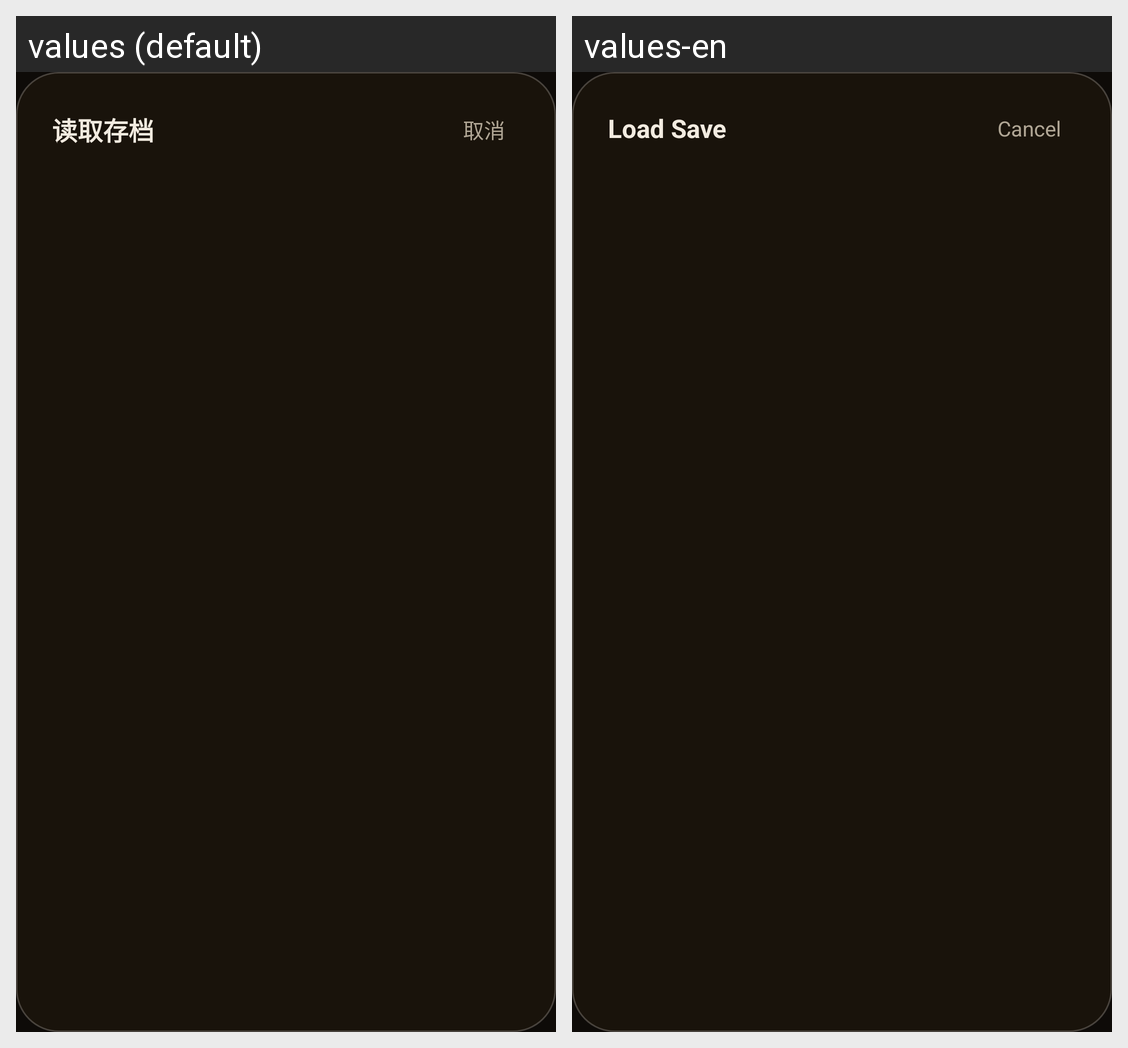

Here is an Android app screen in its default locale and in the app's own translations. Write out the translated-string differences for the strings that appear on this screen.
Android screen res/layout/dialog_save_slots.xml rendered under 2 locales, left to right: values (default), values-en. Device: Nexus 5 (rendered at 1080×1920; each locale shown at half size, 540×960, under a caption strip naming it); theme AppTheme.
Strings drawn on this screen, with the default value and each locale's value (text and hints the layout hard-codes, and strings that could not be matched under every locale, appear in the picture but are not listed):

save_slots_title_load
  values: 读取存档
  values-en: Load Save

action_cancel
  values: 取消
  values-en: Cancel
